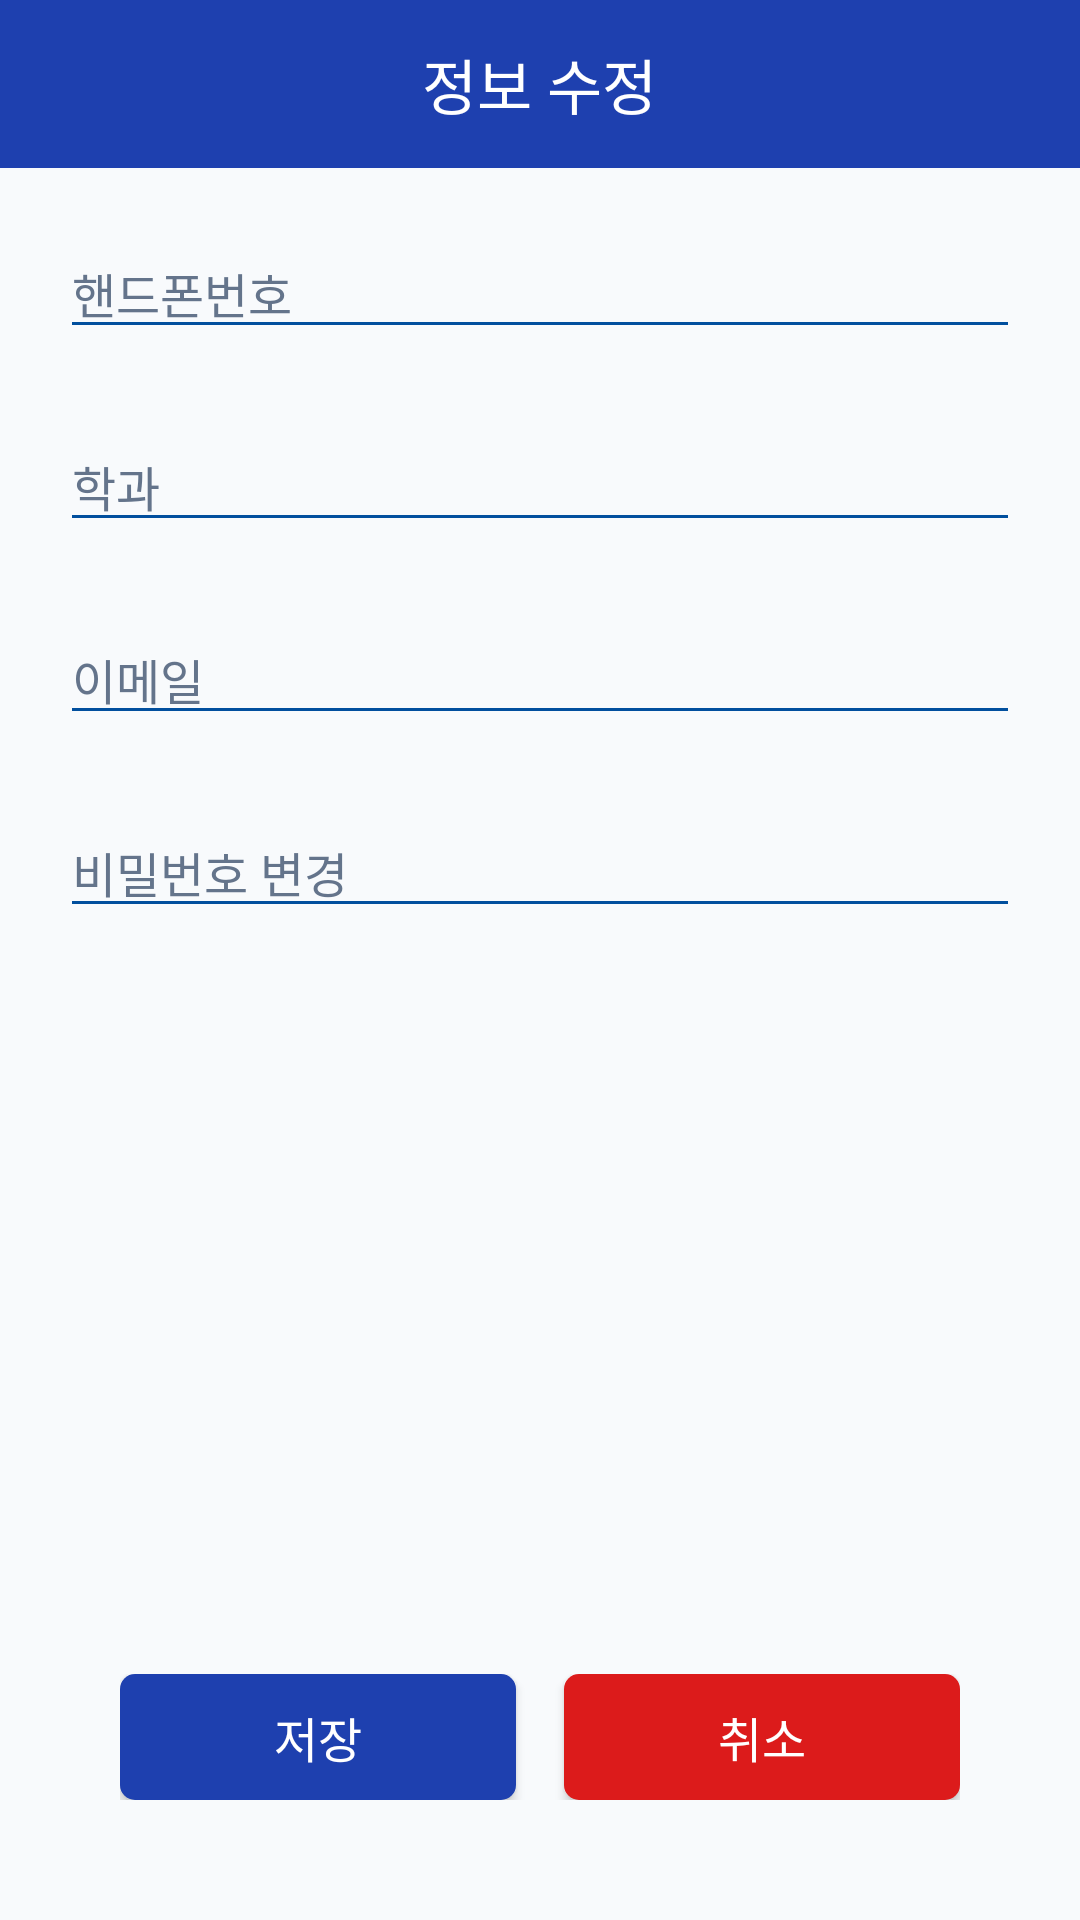

Produce the Android XML layout that renders to this screen, including the resource entries it uses.
<!-- AndroidManifest.xml: application theme Theme.MuhanParking -->
<!-- res/layout/activity_user_edit.xml -->
<androidx.constraintlayout.widget.ConstraintLayout xmlns:android="http://schemas.android.com/apk/res/android"
    xmlns:app="http://schemas.android.com/apk/res-auto"
    xmlns:tools="http://schemas.android.com/tools"
    android:id="@+id/main"
    android:layout_width="match_parent"
    android:layout_height="match_parent"
    android:background="#F8FAFC"
    tools:context=".User_Edit_Activity">

    <RelativeLayout
        android:id="@+id/toolbar"
        android:layout_width="match_parent"
        android:layout_height="56dp"
        android:background="@drawable/rounded_background"
        app:layout_constraintTop_toTopOf="parent">

        <ImageView
            android:id="@+id/back_arrow"
            android:layout_width="24dp"
            android:layout_height="24dp"
            android:src="@drawable/ic_back"
            android:layout_centerVertical="true"
            android:layout_marginStart="16dp"
            app:tint="#FFFFFF" />

        <TextView
            android:layout_width="wrap_content"
            android:layout_height="wrap_content"
            android:text="정보 수정"
            android:textColor="#FFFFFF"
            android:textSize="20sp"
            android:fontFamily="@font/pretendard_bold"
            android:layout_centerInParent="true"/>
    </RelativeLayout>

    <LinearLayout
        android:layout_width="match_parent"
        android:layout_height="0dp"
        android:orientation="vertical"
        android:padding="20dp"
        app:layout_constraintTop_toBottomOf="@id/toolbar"
        app:layout_constraintBottom_toBottomOf="parent">

        
        <EditText
            android:id="@+id/edit_user_Phone"
            android:layout_width="match_parent"
            android:layout_height="wrap_content"
            android:hint="핸드폰번호"
            android:textSize="16sp"
            android:fontFamily="@font/pretendard_medium"
            android:backgroundTint="#014f9e"
            android:textColorHint="#64748B"
            android:layout_marginBottom="24dp"/>

        <EditText
            android:id="@+id/edit_user_department"
            android:layout_width="match_parent"
            android:layout_height="wrap_content"
            android:hint="학과"
            android:backgroundTint="#014f9e"
            android:textColorHint="#64748B"
            android:fontFamily="@font/pretendard_medium"
            android:textSize="16sp"
            android:layout_marginBottom="24dp"/>

        <EditText
            android:id="@+id/edit_user_email"
            android:layout_width="match_parent"
            android:layout_height="wrap_content"
            android:hint="이메일"
            android:backgroundTint="#014f9e"
            android:textColorHint="#64748B"
            android:fontFamily="@font/pretendard_medium"
            android:textSize="16sp"
            android:layout_marginBottom="24dp"/>


        <EditText
            android:id="@+id/edit_password"
            android:layout_width="match_parent"
            android:layout_height="wrap_content"
            android:hint="비밀번호 변경"
            android:backgroundTint="#014f9e"
            android:textColorHint="#64748B"
            android:fontFamily="@font/pretendard_medium"
            android:textSize="16sp"
            android:layout_marginBottom="24dp"/>

        <View
            android:layout_width="match_parent"
            android:layout_height="0dp"
            android:layout_weight="1" />

        
        <LinearLayout
            android:layout_width="match_parent"
            android:layout_height="wrap_content"
            android:orientation="horizontal"
            android:padding="20dp">

            <Button
                android:id="@+id/save_button"
                android:layout_width="0dp"
                android:layout_height="42dp"
                android:layout_weight="1"
                android:layout_marginEnd="8dp"
                android:text="저장"
                android:textColor="#FFFFFF"
                android:fontFamily="@font/pretendard_bold"
                android:textSize="16sp"
                android:background="@drawable/button_background"
                android:elevation="2dp"
                android:textAllCaps="false" />

            <Button
                android:id="@+id/cancel_button"
                android:layout_width="0dp"
                android:layout_height="42dp"
                android:layout_weight="1"
                android:layout_marginStart="8dp"
                android:backgroundTint="#dc1b1b"
                android:text="취소"
                android:fontFamily="@font/pretendard_bold"
                android:textSize="16sp"
                android:textColor="#FFFFFF"
                android:background="@drawable/button_background"
                android:elevation="2dp"
                android:textAllCaps="false" />
        </LinearLayout>
    </LinearLayout>
</androidx.constraintlayout.widget.ConstraintLayout>
<!-- resources referenced by this layout -->
<resources>
  <!-- drawable button_background (drawable) -->
  <?xml version="1.0" encoding="utf-8"?>
  <shape xmlns:android="http://schemas.android.com/apk/res/android">
      <solid android:color="#1E40AF" />
      <corners android:radius="5dp" />
  </shape>
  <!-- drawable rounded_background (drawable) -->
  <?xml version="1.0" encoding="utf-8"?>
  <shape xmlns:android="http://schemas.android.com/apk/res/android">
      <solid android:color="#1E40AF" />
  </shape>
  <style name="Theme.MuhanParking" parent="Base.Theme.MuhanParking" />
  <style name="Base.Theme.MuhanParking" parent="Theme.AppCompat.Light.NoActionBar">
          
          
      </style>
</resources>
